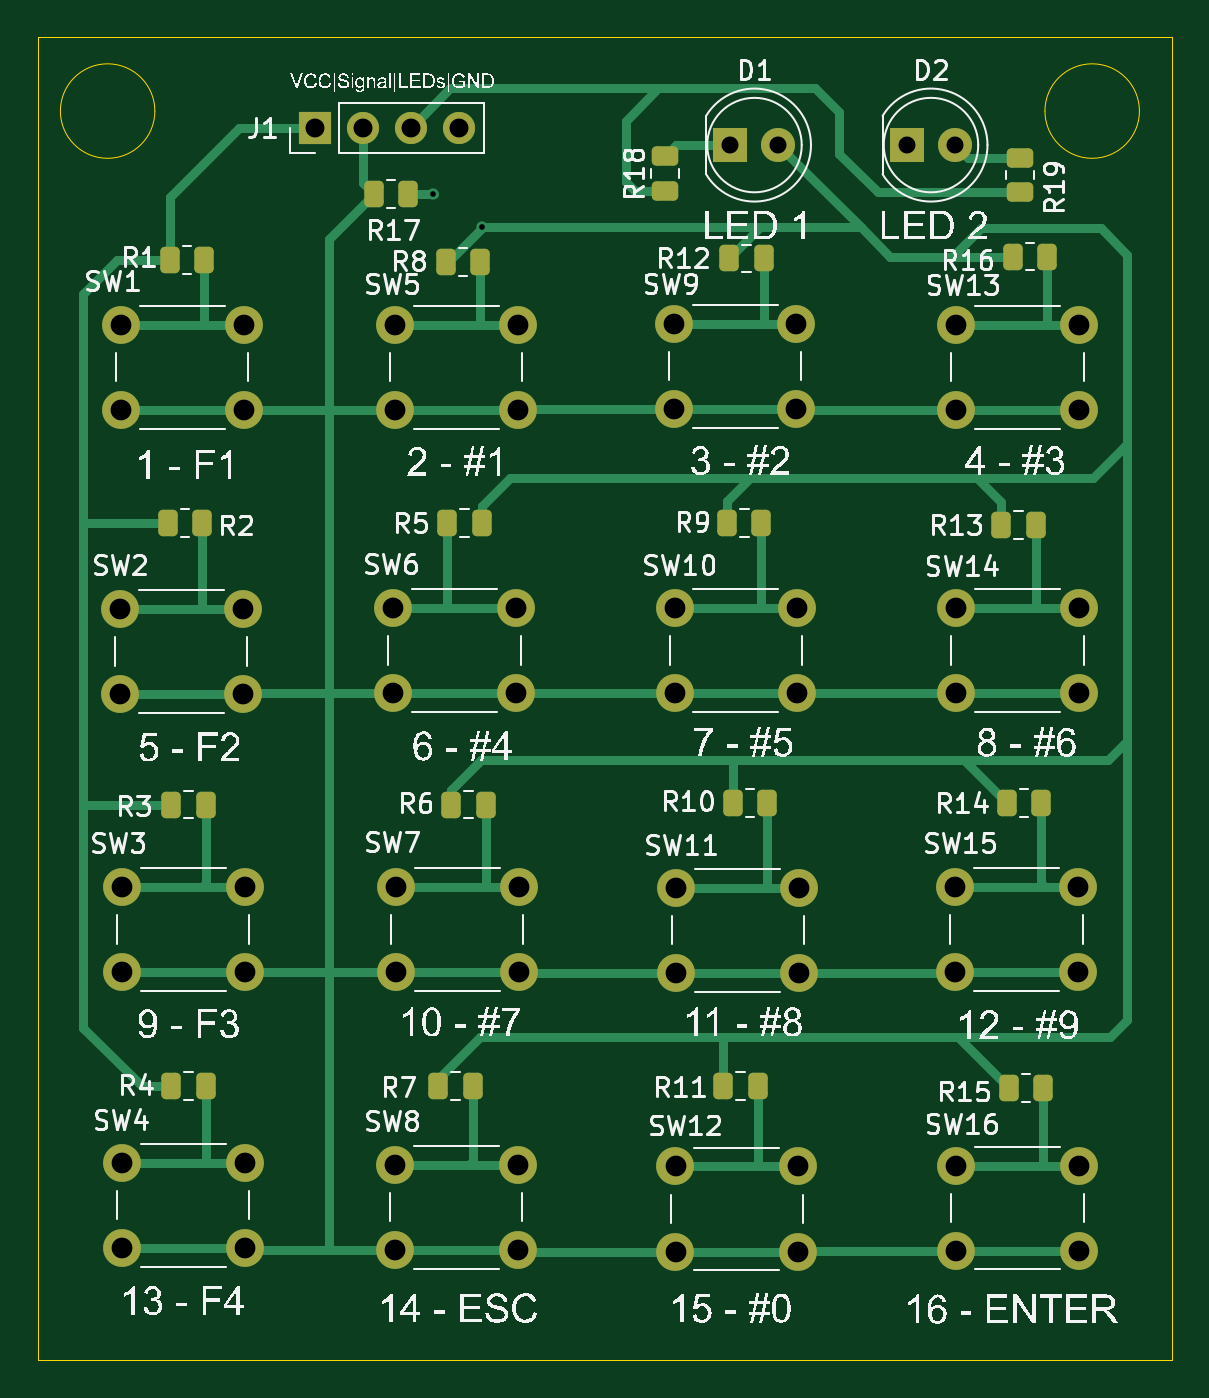
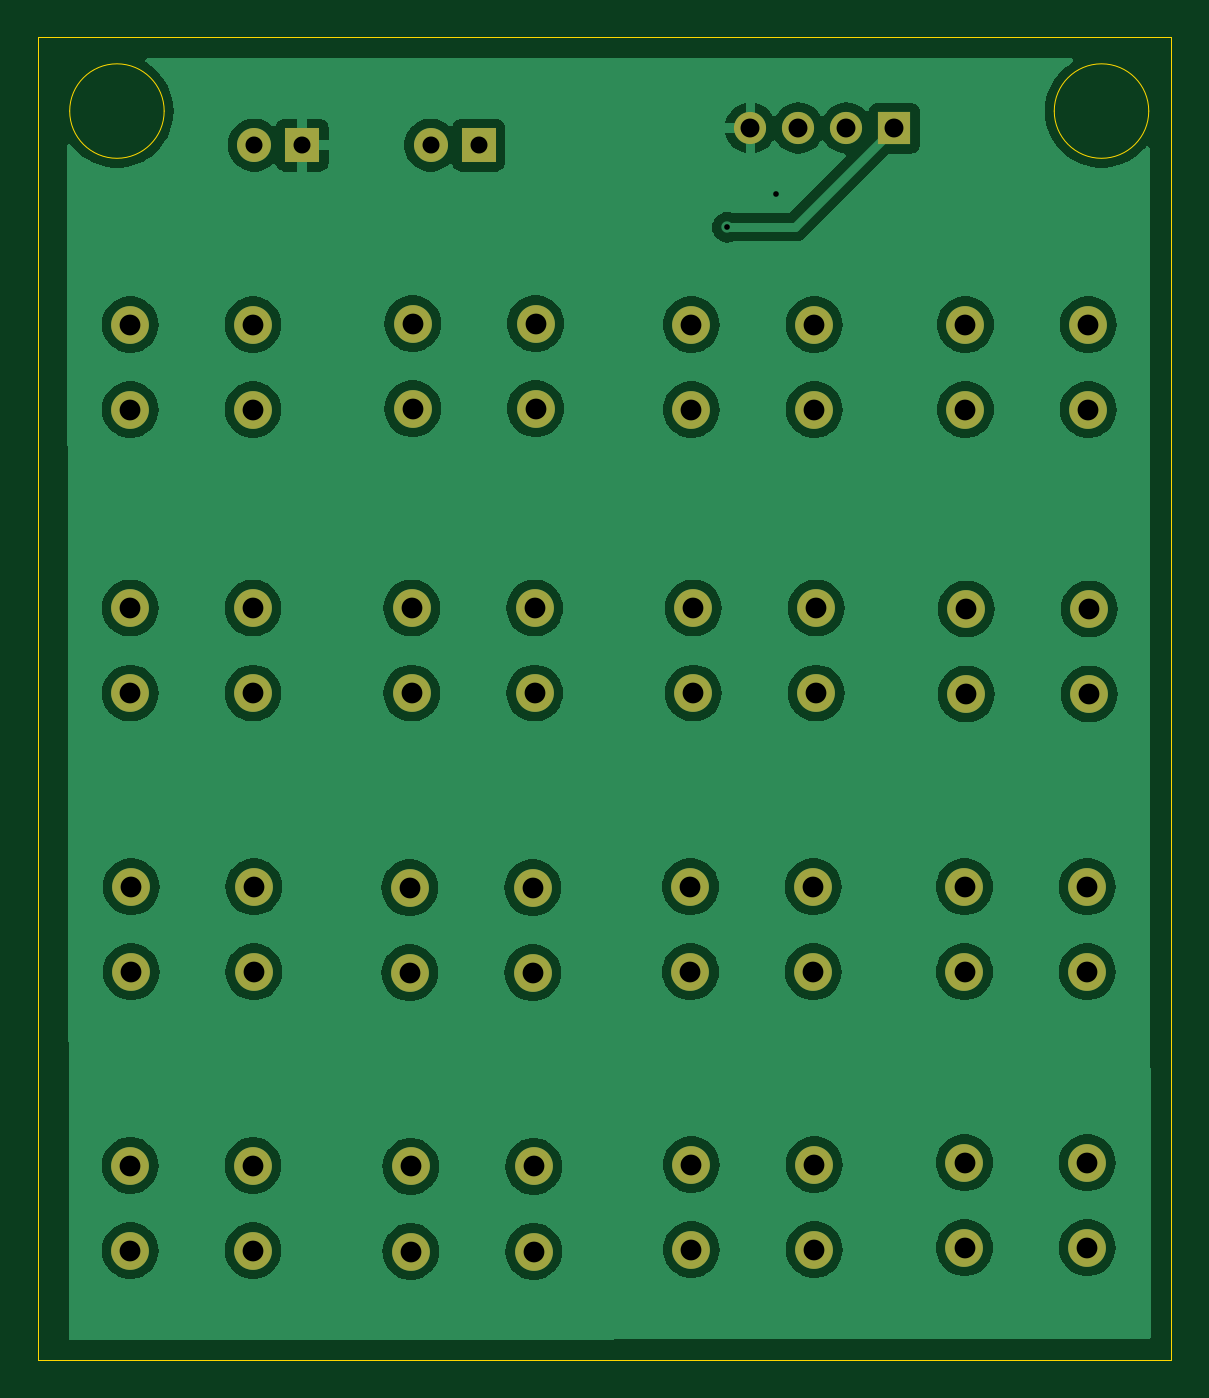
Circuit board: 11 layer files. Board 60.0 x 70.0 mm.
- bottom_copper: analog-keypad-16-keys-B_Cu.gbr (103093 bytes)
- bottom_mask: analog-keypad-16-keys-B_Mask.gbr (2779 bytes)
- paste: analog-keypad-16-keys-B_Paste.gbr (464 bytes)
- bottom_silk: analog-keypad-16-keys-B_Silkscreen.gbr (465 bytes)
- outline: analog-keypad-16-keys-Edge_Cuts.gbr (918 bytes)
- top_copper: analog-keypad-16-keys-F_Cu.gbr (17624 bytes)
- top_mask: analog-keypad-16-keys-F_Mask.gbr (5127 bytes)
- paste: analog-keypad-16-keys-F_Paste.gbr (2747 bytes)
- top_silk: analog-keypad-16-keys-F_Silkscreen.gbr (179879 bytes)
- drill: analog-keypad-16-keys-NPTH.drl (265 bytes)
- drill: analog-keypad-16-keys-PTH.drl (1667 bytes)

=== bottom_copper: analog-keypad-16-keys-B_Cu.gbr (103093 bytes, source omitted) ===
=== bottom_mask: analog-keypad-16-keys-B_Mask.gbr ===
%TF.GenerationSoftware,KiCad,Pcbnew,8.0.6*%
%TF.CreationDate,2024-10-18T13:29:46-03:00*%
%TF.ProjectId,analog-keypad-16-keys,616e616c-6f67-42d6-9b65-797061642d31,rev?*%
%TF.SameCoordinates,Original*%
%TF.FileFunction,Soldermask,Bot*%
%TF.FilePolarity,Negative*%
%FSLAX46Y46*%
G04 Gerber Fmt 4.6, Leading zero omitted, Abs format (unit mm)*
G04 Created by KiCad (PCBNEW 8.0.6) date 2024-10-18 13:29:46*
%MOMM*%
%LPD*%
G01*
G04 APERTURE LIST*
%ADD10C,2.000000*%
%ADD11R,1.700000X1.700000*%
%ADD12O,1.700000X1.700000*%
%ADD13R,1.800000X1.800000*%
%ADD14C,1.800000*%
G04 APERTURE END LIST*
D10*
%TO.C,SW1*%
X98800000Y-49600000D03*
X105300000Y-49600000D03*
X98800000Y-54100000D03*
X105300000Y-54100000D03*
%TD*%
%TO.C,SW11*%
X128200000Y-79400000D03*
X134700000Y-79400000D03*
X128200000Y-83900000D03*
X134700000Y-83900000D03*
%TD*%
D11*
%TO.C,J1*%
X109060000Y-39200000D03*
D12*
X111600000Y-39200000D03*
X114140000Y-39200000D03*
X116680000Y-39200000D03*
%TD*%
D10*
%TO.C,SW4*%
X98850000Y-93950000D03*
X105350000Y-93950000D03*
X98850000Y-98450000D03*
X105350000Y-98450000D03*
%TD*%
%TO.C,SW15*%
X142950000Y-79350000D03*
X149450000Y-79350000D03*
X142950000Y-83850000D03*
X149450000Y-83850000D03*
%TD*%
D13*
%TO.C,D2*%
X140400000Y-40100000D03*
D14*
X142940000Y-40100000D03*
%TD*%
D10*
%TO.C,SW7*%
X113350000Y-79350000D03*
X119850000Y-79350000D03*
X113350000Y-83850000D03*
X119850000Y-83850000D03*
%TD*%
%TO.C,SW13*%
X143000000Y-49600000D03*
X149500000Y-49600000D03*
X143000000Y-54100000D03*
X149500000Y-54100000D03*
%TD*%
%TO.C,SW12*%
X128150000Y-94150000D03*
X134650000Y-94150000D03*
X128150000Y-98650000D03*
X134650000Y-98650000D03*
%TD*%
%TO.C,SW3*%
X98850000Y-79350000D03*
X105350000Y-79350000D03*
X98850000Y-83850000D03*
X105350000Y-83850000D03*
%TD*%
%TO.C,SW10*%
X128100000Y-64600000D03*
X134600000Y-64600000D03*
X128100000Y-69100000D03*
X134600000Y-69100000D03*
%TD*%
%TO.C,SW6*%
X113200000Y-64600000D03*
X119700000Y-64600000D03*
X113200000Y-69100000D03*
X119700000Y-69100000D03*
%TD*%
%TO.C,SW2*%
X98750000Y-64650000D03*
X105250000Y-64650000D03*
X98750000Y-69150000D03*
X105250000Y-69150000D03*
%TD*%
%TO.C,SW9*%
X128050000Y-49550000D03*
X134550000Y-49550000D03*
X128050000Y-54050000D03*
X134550000Y-54050000D03*
%TD*%
%TO.C,SW16*%
X143000000Y-94100000D03*
X149500000Y-94100000D03*
X143000000Y-98600000D03*
X149500000Y-98600000D03*
%TD*%
%TO.C,SW14*%
X143000000Y-64600000D03*
X149500000Y-64600000D03*
X143000000Y-69100000D03*
X149500000Y-69100000D03*
%TD*%
%TO.C,SW5*%
X113300000Y-49600000D03*
X119800000Y-49600000D03*
X113300000Y-54100000D03*
X119800000Y-54100000D03*
%TD*%
D13*
%TO.C,D1*%
X131060000Y-40100000D03*
D14*
X133600000Y-40100000D03*
%TD*%
D10*
%TO.C,SW8*%
X113300000Y-94050000D03*
X119800000Y-94050000D03*
X113300000Y-98550000D03*
X119800000Y-98550000D03*
%TD*%
M02*

=== paste: analog-keypad-16-keys-B_Paste.gbr ===
%TF.GenerationSoftware,KiCad,Pcbnew,8.0.6*%
%TF.CreationDate,2024-10-18T13:29:46-03:00*%
%TF.ProjectId,analog-keypad-16-keys,616e616c-6f67-42d6-9b65-797061642d31,rev?*%
%TF.SameCoordinates,Original*%
%TF.FileFunction,Paste,Bot*%
%TF.FilePolarity,Positive*%
%FSLAX46Y46*%
G04 Gerber Fmt 4.6, Leading zero omitted, Abs format (unit mm)*
G04 Created by KiCad (PCBNEW 8.0.6) date 2024-10-18 13:29:46*
%MOMM*%
%LPD*%
G01*
G04 APERTURE LIST*
G04 APERTURE END LIST*
M02*

=== bottom_silk: analog-keypad-16-keys-B_Silkscreen.gbr ===
%TF.GenerationSoftware,KiCad,Pcbnew,8.0.6*%
%TF.CreationDate,2024-10-18T13:29:46-03:00*%
%TF.ProjectId,analog-keypad-16-keys,616e616c-6f67-42d6-9b65-797061642d31,rev?*%
%TF.SameCoordinates,Original*%
%TF.FileFunction,Legend,Bot*%
%TF.FilePolarity,Positive*%
%FSLAX46Y46*%
G04 Gerber Fmt 4.6, Leading zero omitted, Abs format (unit mm)*
G04 Created by KiCad (PCBNEW 8.0.6) date 2024-10-18 13:29:46*
%MOMM*%
%LPD*%
G01*
G04 APERTURE LIST*
G04 APERTURE END LIST*
M02*

=== outline: analog-keypad-16-keys-Edge_Cuts.gbr ===
%TF.GenerationSoftware,KiCad,Pcbnew,8.0.6*%
%TF.CreationDate,2024-10-18T13:29:46-03:00*%
%TF.ProjectId,analog-keypad-16-keys,616e616c-6f67-42d6-9b65-797061642d31,rev?*%
%TF.SameCoordinates,Original*%
%TF.FileFunction,Profile,NP*%
%FSLAX46Y46*%
G04 Gerber Fmt 4.6, Leading zero omitted, Abs format (unit mm)*
G04 Created by KiCad (PCBNEW 8.0.6) date 2024-10-18 13:29:46*
%MOMM*%
%LPD*%
G01*
G04 APERTURE LIST*
%TA.AperFunction,Profile*%
%ADD10C,0.050000*%
%TD*%
G04 APERTURE END LIST*
D10*
X100600000Y-38300000D02*
G75*
G02*
X95600000Y-38300000I-2500000J0D01*
G01*
X95600000Y-38300000D02*
G75*
G02*
X100600000Y-38300000I2500000J0D01*
G01*
X152700000Y-38300000D02*
G75*
G02*
X147700000Y-38300000I-2500000J0D01*
G01*
X147700000Y-38300000D02*
G75*
G02*
X152700000Y-38300000I2500000J0D01*
G01*
X94400000Y-34400000D02*
X154400000Y-34400000D01*
X154400000Y-104400000D01*
X94400000Y-104400000D01*
X94400000Y-34400000D01*
M02*

=== top_copper: analog-keypad-16-keys-F_Cu.gbr (17624 bytes, source omitted) ===
=== top_mask: analog-keypad-16-keys-F_Mask.gbr ===
%TF.GenerationSoftware,KiCad,Pcbnew,8.0.6*%
%TF.CreationDate,2024-10-18T13:29:46-03:00*%
%TF.ProjectId,analog-keypad-16-keys,616e616c-6f67-42d6-9b65-797061642d31,rev?*%
%TF.SameCoordinates,Original*%
%TF.FileFunction,Soldermask,Top*%
%TF.FilePolarity,Negative*%
%FSLAX46Y46*%
G04 Gerber Fmt 4.6, Leading zero omitted, Abs format (unit mm)*
G04 Created by KiCad (PCBNEW 8.0.6) date 2024-10-18 13:29:46*
%MOMM*%
%LPD*%
G01*
G04 APERTURE LIST*
G04 Aperture macros list*
%AMRoundRect*
0 Rectangle with rounded corners*
0 $1 Rounding radius*
0 $2 $3 $4 $5 $6 $7 $8 $9 X,Y pos of 4 corners*
0 Add a 4 corners polygon primitive as box body*
4,1,4,$2,$3,$4,$5,$6,$7,$8,$9,$2,$3,0*
0 Add four circle primitives for the rounded corners*
1,1,$1+$1,$2,$3*
1,1,$1+$1,$4,$5*
1,1,$1+$1,$6,$7*
1,1,$1+$1,$8,$9*
0 Add four rect primitives between the rounded corners*
20,1,$1+$1,$2,$3,$4,$5,0*
20,1,$1+$1,$4,$5,$6,$7,0*
20,1,$1+$1,$6,$7,$8,$9,0*
20,1,$1+$1,$8,$9,$2,$3,0*%
G04 Aperture macros list end*
%ADD10C,2.000000*%
%ADD11RoundRect,0.250000X-0.262500X-0.450000X0.262500X-0.450000X0.262500X0.450000X-0.262500X0.450000X0*%
%ADD12R,1.700000X1.700000*%
%ADD13O,1.700000X1.700000*%
%ADD14R,1.800000X1.800000*%
%ADD15C,1.800000*%
%ADD16RoundRect,0.250000X0.262500X0.450000X-0.262500X0.450000X-0.262500X-0.450000X0.262500X-0.450000X0*%
%ADD17RoundRect,0.250000X-0.450000X0.262500X-0.450000X-0.262500X0.450000X-0.262500X0.450000X0.262500X0*%
%ADD18RoundRect,0.250000X0.450000X-0.262500X0.450000X0.262500X-0.450000X0.262500X-0.450000X-0.262500X0*%
G04 APERTURE END LIST*
D10*
%TO.C,SW1*%
X98800000Y-49600000D03*
X105300000Y-49600000D03*
X98800000Y-54100000D03*
X105300000Y-54100000D03*
%TD*%
%TO.C,SW11*%
X128200000Y-79400000D03*
X134700000Y-79400000D03*
X128200000Y-83900000D03*
X134700000Y-83900000D03*
%TD*%
D11*
%TO.C,R2*%
X101275000Y-60100000D03*
X103100000Y-60100000D03*
%TD*%
%TO.C,R3*%
X101475000Y-75000000D03*
X103300000Y-75000000D03*
%TD*%
D12*
%TO.C,J1*%
X109060000Y-39200000D03*
D13*
X111600000Y-39200000D03*
X114140000Y-39200000D03*
X116680000Y-39200000D03*
%TD*%
D11*
%TO.C,R8*%
X115987500Y-46300000D03*
X117812500Y-46300000D03*
%TD*%
D10*
%TO.C,SW4*%
X98850000Y-93950000D03*
X105350000Y-93950000D03*
X98850000Y-98450000D03*
X105350000Y-98450000D03*
%TD*%
%TO.C,SW15*%
X142950000Y-79350000D03*
X149450000Y-79350000D03*
X142950000Y-83850000D03*
X149450000Y-83850000D03*
%TD*%
D11*
%TO.C,R15*%
X145787500Y-90000000D03*
X147612500Y-90000000D03*
%TD*%
D14*
%TO.C,D2*%
X140400000Y-40100000D03*
D15*
X142940000Y-40100000D03*
%TD*%
D10*
%TO.C,SW7*%
X113350000Y-79350000D03*
X119850000Y-79350000D03*
X113350000Y-83850000D03*
X119850000Y-83850000D03*
%TD*%
D11*
%TO.C,R14*%
X145687500Y-74900000D03*
X147512500Y-74900000D03*
%TD*%
D16*
%TO.C,R5*%
X117900000Y-60100000D03*
X116075000Y-60100000D03*
%TD*%
D10*
%TO.C,SW13*%
X143000000Y-49600000D03*
X149500000Y-49600000D03*
X143000000Y-54100000D03*
X149500000Y-54100000D03*
%TD*%
D11*
%TO.C,R7*%
X115587500Y-89900000D03*
X117412500Y-89900000D03*
%TD*%
D10*
%TO.C,SW12*%
X128150000Y-94150000D03*
X134650000Y-94150000D03*
X128150000Y-98650000D03*
X134650000Y-98650000D03*
%TD*%
D17*
%TO.C,R19*%
X146400000Y-40775000D03*
X146400000Y-42600000D03*
%TD*%
D11*
%TO.C,R12*%
X130987500Y-46100000D03*
X132812500Y-46100000D03*
%TD*%
D10*
%TO.C,SW3*%
X98850000Y-79350000D03*
X105350000Y-79350000D03*
X98850000Y-83850000D03*
X105350000Y-83850000D03*
%TD*%
%TO.C,SW10*%
X128100000Y-64600000D03*
X134600000Y-64600000D03*
X128100000Y-69100000D03*
X134600000Y-69100000D03*
%TD*%
D11*
%TO.C,R17*%
X112187500Y-42700000D03*
X114012500Y-42700000D03*
%TD*%
D10*
%TO.C,SW6*%
X113200000Y-64600000D03*
X119700000Y-64600000D03*
X113200000Y-69100000D03*
X119700000Y-69100000D03*
%TD*%
%TO.C,SW2*%
X98750000Y-64650000D03*
X105250000Y-64650000D03*
X98750000Y-69150000D03*
X105250000Y-69150000D03*
%TD*%
%TO.C,SW9*%
X128050000Y-49550000D03*
X134550000Y-49550000D03*
X128050000Y-54050000D03*
X134550000Y-54050000D03*
%TD*%
%TO.C,SW16*%
X143000000Y-94100000D03*
X149500000Y-94100000D03*
X143000000Y-98600000D03*
X149500000Y-98600000D03*
%TD*%
D11*
%TO.C,R10*%
X131175000Y-74900000D03*
X133000000Y-74900000D03*
%TD*%
%TO.C,R6*%
X116287500Y-75000000D03*
X118112500Y-75000000D03*
%TD*%
%TO.C,R4*%
X101475000Y-89900000D03*
X103300000Y-89900000D03*
%TD*%
D10*
%TO.C,SW14*%
X143000000Y-64600000D03*
X149500000Y-64600000D03*
X143000000Y-69100000D03*
X149500000Y-69100000D03*
%TD*%
D11*
%TO.C,R9*%
X130875000Y-60100000D03*
X132700000Y-60100000D03*
%TD*%
D10*
%TO.C,SW5*%
X113300000Y-49600000D03*
X119800000Y-49600000D03*
X113300000Y-54100000D03*
X119800000Y-54100000D03*
%TD*%
D14*
%TO.C,D1*%
X131060000Y-40100000D03*
D15*
X133600000Y-40100000D03*
%TD*%
D11*
%TO.C,R16*%
X145987500Y-46000000D03*
X147812500Y-46000000D03*
%TD*%
%TO.C,R11*%
X130687500Y-89900000D03*
X132512500Y-89900000D03*
%TD*%
%TO.C,R1*%
X101387500Y-46200000D03*
X103212500Y-46200000D03*
%TD*%
D18*
%TO.C,R18*%
X127600000Y-42512500D03*
X127600000Y-40687500D03*
%TD*%
D11*
%TO.C,R13*%
X145387500Y-60200000D03*
X147212500Y-60200000D03*
%TD*%
D10*
%TO.C,SW8*%
X113300000Y-94050000D03*
X119800000Y-94050000D03*
X113300000Y-98550000D03*
X119800000Y-98550000D03*
%TD*%
M02*

=== paste: analog-keypad-16-keys-F_Paste.gbr (2747 bytes, source withheld) ===
=== top_silk: analog-keypad-16-keys-F_Silkscreen.gbr (179879 bytes, source omitted) ===
=== drill: analog-keypad-16-keys-NPTH.drl ===
M48
; DRILL file {KiCad 8.0.6} date 2024-10-18T13:29:53-0300
; FORMAT={-:-/ absolute / inch / decimal}
; #@! TF.CreationDate,2024-10-18T13:29:53-03:00
; #@! TF.GenerationSoftware,Kicad,Pcbnew,8.0.6
; #@! TF.FileFunction,NonPlated,1,2,NPTH
FMAT,2
INCH
%
G90
G05
M30

=== drill: analog-keypad-16-keys-PTH.drl ===
M48
; DRILL file {KiCad 8.0.6} date 2024-10-18T13:29:53-0300
; FORMAT={-:-/ absolute / inch / decimal}
; #@! TF.CreationDate,2024-10-18T13:29:53-03:00
; #@! TF.GenerationSoftware,Kicad,Pcbnew,8.0.6
; #@! TF.FileFunction,Plated,1,2,PTH
FMAT,2
INCH
; #@! TA.AperFunction,Plated,PTH,ViaDrill
T1C0.0118
; #@! TA.AperFunction,Plated,PTH,ComponentDrill
T2C0.0354
; #@! TA.AperFunction,Plated,PTH,ComponentDrill
T3C0.0394
; #@! TA.AperFunction,Plated,PTH,ComponentDrill
T4C0.0433
%
G90
G05
T1
X4.5394Y-1.6811
X4.6417Y-1.75
T2
X5.1598Y-1.5787
X5.2598Y-1.5787
X5.5276Y-1.5787
X5.6276Y-1.5787
T3
X4.2937Y-1.5433
X4.3937Y-1.5433
X4.4937Y-1.5433
X4.5937Y-1.5433
T4
X3.8878Y-2.5453
X3.8878Y-2.7224
X3.8898Y-1.9528
X3.8898Y-2.1299
X3.8917Y-3.124
X3.8917Y-3.3012
X3.8917Y-3.6988
X3.8917Y-3.876
X4.1437Y-2.5453
X4.1437Y-2.7224
X4.1457Y-1.9528
X4.1457Y-2.1299
X4.1476Y-3.124
X4.1476Y-3.3012
X4.1476Y-3.6988
X4.1476Y-3.876
X4.4567Y-2.5433
X4.4567Y-2.7205
X4.4606Y-1.9528
X4.4606Y-2.1299
X4.4606Y-3.7028
X4.4606Y-3.8799
X4.4626Y-3.124
X4.4626Y-3.3012
X4.7126Y-2.5433
X4.7126Y-2.7205
X4.7165Y-1.9528
X4.7165Y-2.1299
X4.7165Y-3.7028
X4.7165Y-3.8799
X4.7185Y-3.124
X4.7185Y-3.3012
X5.0413Y-1.9508
X5.0413Y-2.128
X5.0433Y-2.5433
X5.0433Y-2.7205
X5.0453Y-3.7067
X5.0453Y-3.8839
X5.0472Y-3.126
X5.0472Y-3.3031
X5.2972Y-1.9508
X5.2972Y-2.128
X5.2992Y-2.5433
X5.2992Y-2.7205
X5.3012Y-3.7067
X5.3012Y-3.8839
X5.3031Y-3.126
X5.3031Y-3.3031
X5.628Y-3.124
X5.628Y-3.3012
X5.6299Y-1.9528
X5.6299Y-2.1299
X5.6299Y-2.5433
X5.6299Y-2.7205
X5.6299Y-3.7047
X5.6299Y-3.8819
X5.8839Y-3.124
X5.8839Y-3.3012
X5.8858Y-1.9528
X5.8858Y-2.1299
X5.8858Y-2.5433
X5.8858Y-2.7205
X5.8858Y-3.7047
X5.8858Y-3.8819
M30

